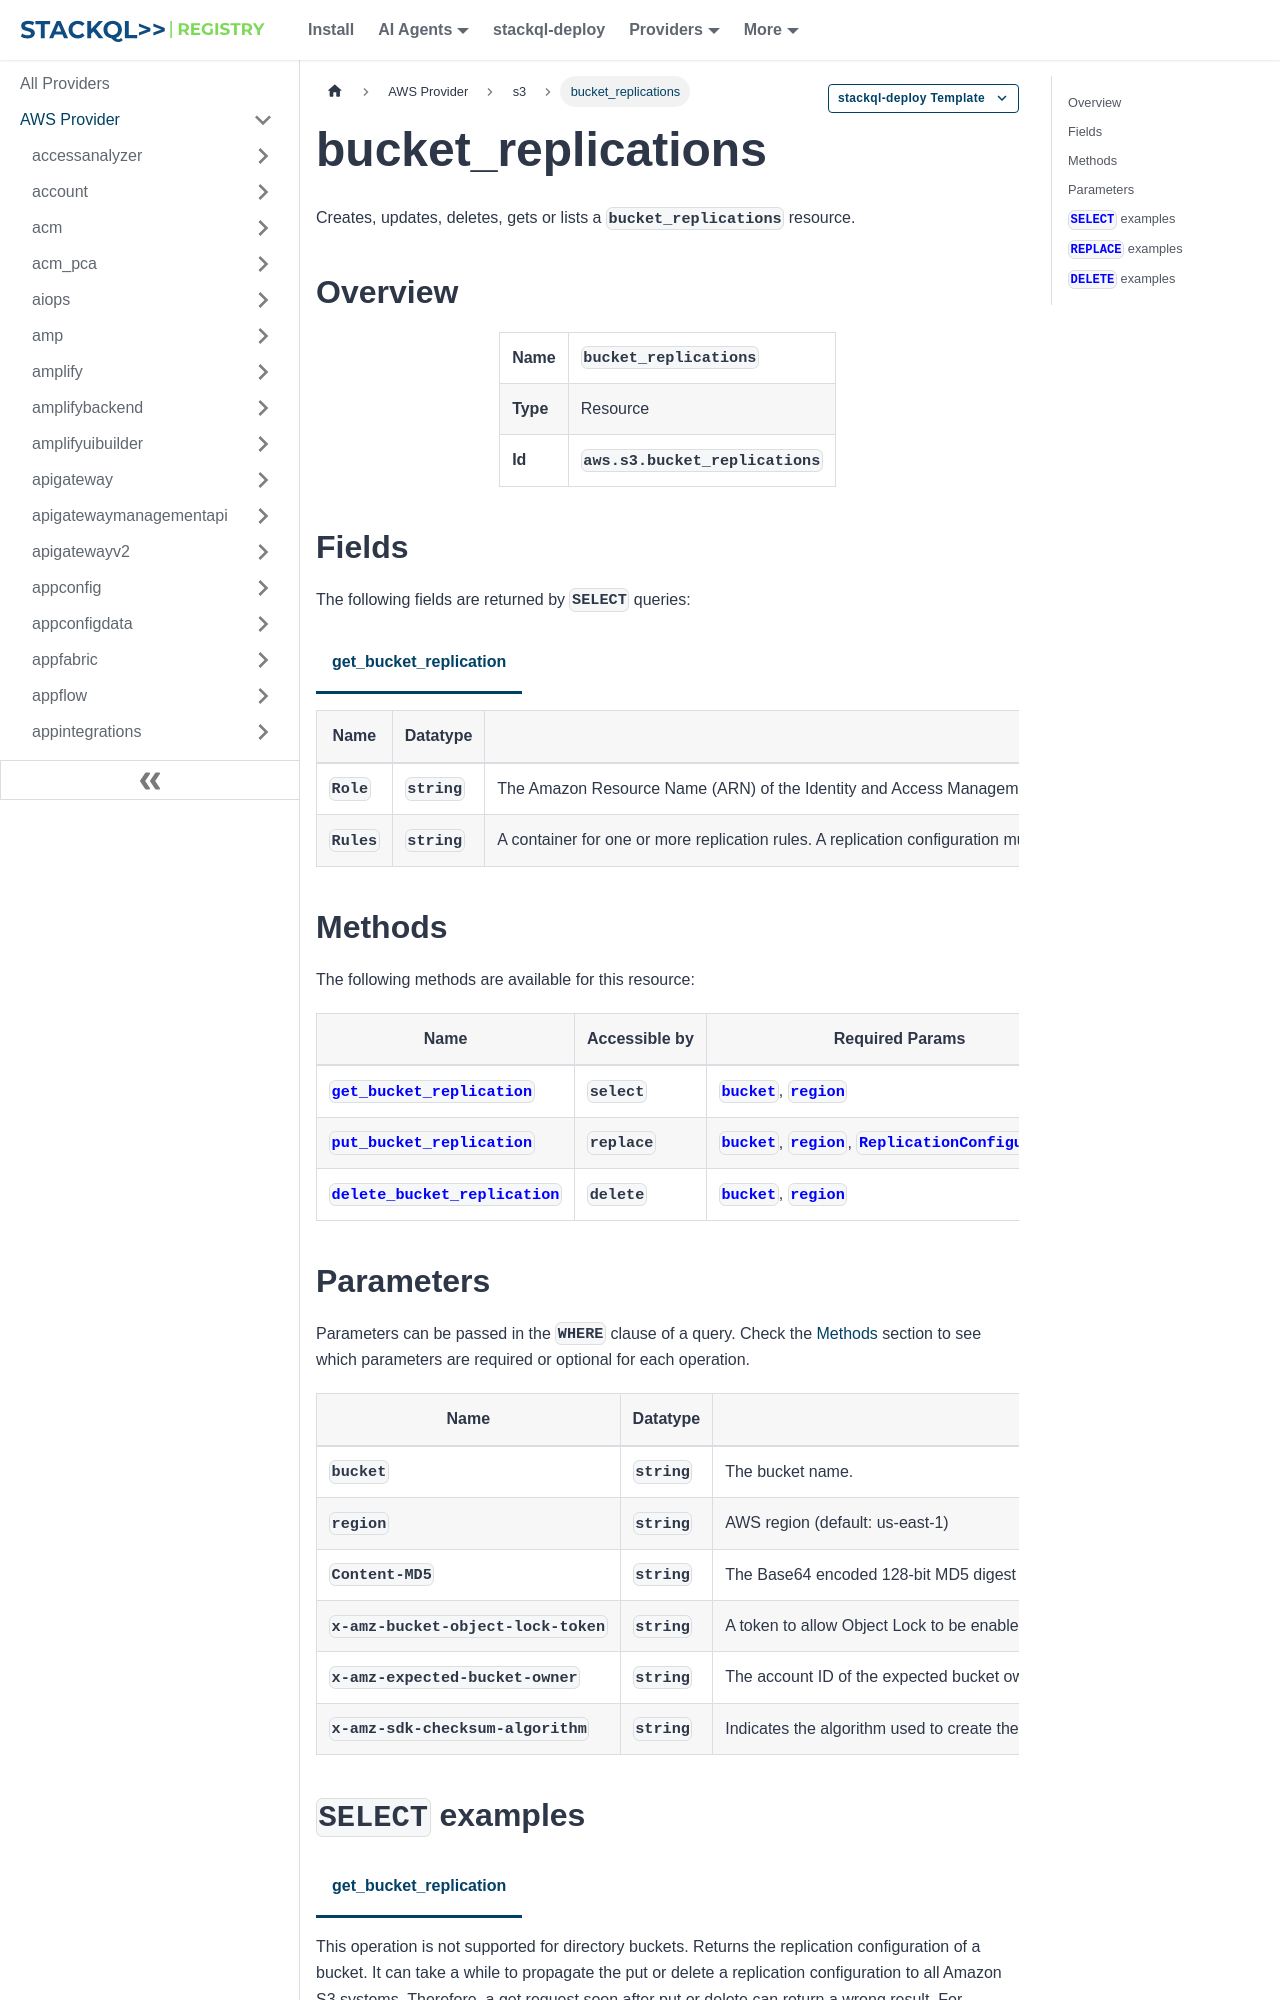

repository: stackql-registry/stackql-provider-aws · page: services/s3/bucket_replications.html · generator: docusaurus

--- 
title: bucket_replications
hide_title: false
hide_table_of_contents: false
keywords:
  - bucket_replications
  - s3
  - aws
  - infrastructure-as-code
  - configuration-as-data
  - cloud inventory
description: Query, deploy and manage aws resources using SQL
custom_edit_url: null
image: /img/stackql-aws-provider-featured-image.png
---

import CopyableCode from '@site/src/components/CopyableCode/CopyableCode';
import CodeBlock from '@theme/CodeBlock';
import Tabs from '@theme/Tabs';
import TabItem from '@theme/TabItem';

Creates, updates, deletes, gets or lists a <code>bucket_replications</code> resource.

## Overview
<table><tbody>
<tr><td><b>Name</b></td><td><CopyableCode code="bucket_replications" /></td></tr>
<tr><td><b>Type</b></td><td>Resource</td></tr>
<tr><td><b>Id</b></td><td><CopyableCode code="aws.s3.bucket_replications" /></td></tr>
</tbody></table>

## Fields

The following fields are returned by `SELECT` queries:

<Tabs
    defaultValue="get_bucket_replication"
    values={[
        { label: 'get_bucket_replication', value: 'get_bucket_replication' }
    ]}
>
<TabItem value="get_bucket_replication">

<table>
<thead>
    <tr>
    <th>Name</th>
    <th>Datatype</th>
    <th>Description</th>
    </tr>
</thead>
<tbody>
<tr>
    <td><CopyableCode code="Role" /></td>
    <td><code>string</code></td>
    <td>The Amazon Resource Name (ARN) of the Identity and Access Management (IAM) role that Amazon S3 assumes when replicating objects. For more information, see How to Set Up Replication in the Amazon S3 User Guide.</td>
</tr>
<tr>
    <td><CopyableCode code="Rules" /></td>
    <td><code>string</code></td>
    <td>A container for one or more replication rules. A replication configuration must have at least one rule and can contain a maximum of 1,000 rules.</td>
</tr>
</tbody>
</table>
</TabItem>
</Tabs>
